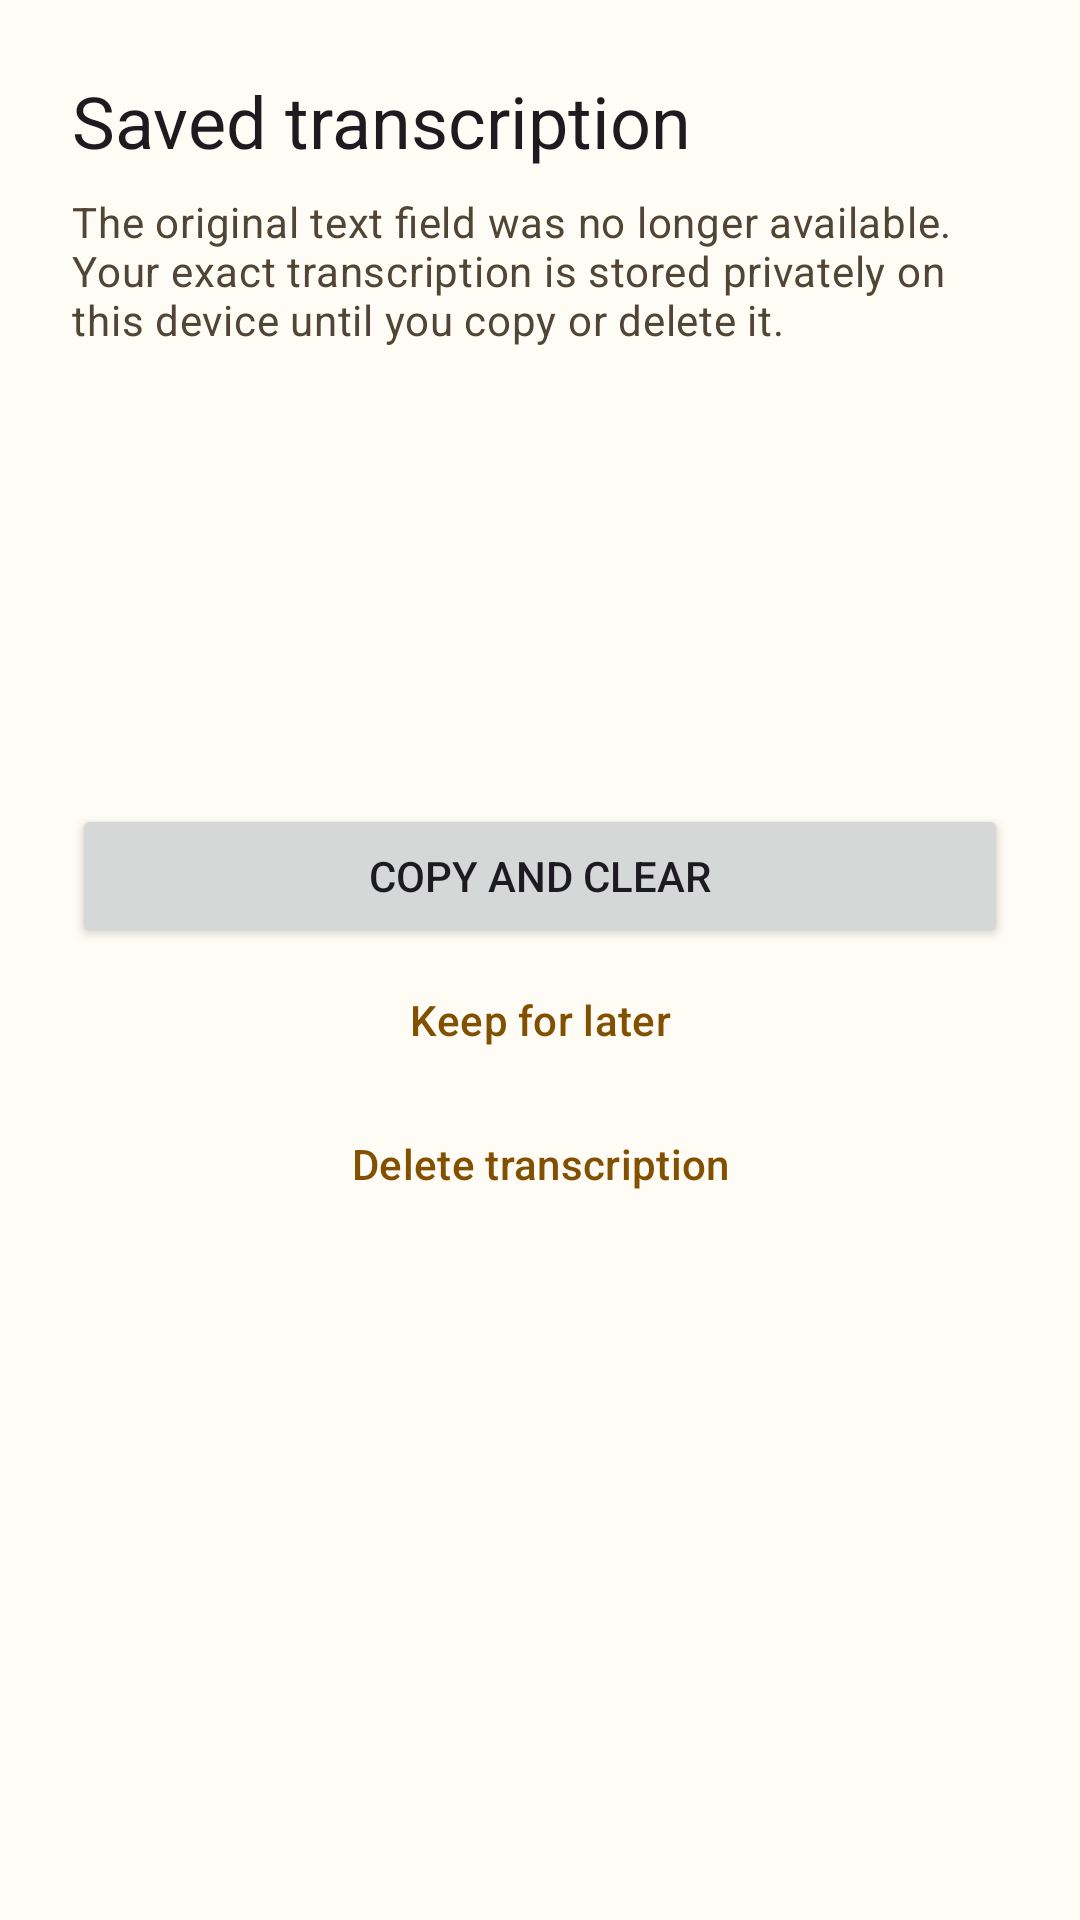

This screen was rendered from an Android layout file. Write that file and the resources it references.
<!-- AndroidManifest.xml: application theme AppTheme -->
<!-- res/layout/activity_ime_transcript_recovery.xml -->
<?xml version="1.0" encoding="utf-8"?>
<ScrollView xmlns:android="http://schemas.android.com/apk/res/android"
    android:layout_width="match_parent"
    android:layout_height="match_parent"
    android:fillViewport="true">

    <LinearLayout
        android:layout_width="match_parent"
        android:layout_height="wrap_content"
        android:orientation="vertical"
        android:padding="24dp">

        <TextView
            android:id="@+id/ime_recovery_heading"
            android:layout_width="match_parent"
            android:layout_height="wrap_content"
            android:text="@string/ime_recovery_title"
            android:textAppearance="?attr/textAppearanceHeadlineSmall"
            android:accessibilityHeading="true"
            android:layout_marginBottom="8dp" />

        <TextView
            android:id="@+id/ime_recovery_explanation"
            android:layout_width="match_parent"
            android:layout_height="wrap_content"
            android:text="@string/ime_recovery_explanation"
            android:textAppearance="?attr/textAppearanceBodyMedium"
            android:textColor="?attr/colorOnSurfaceVariant"
            android:layout_marginBottom="16dp" />

        <TextView
            android:id="@+id/ime_recovery_text"
            android:layout_width="match_parent"
            android:layout_height="wrap_content"
            android:minHeight="120dp"
            android:padding="16dp"
            android:background="@drawable/bg_ime_key"
            android:saveEnabled="false"
            android:textIsSelectable="true"
            android:textAppearance="?attr/textAppearanceBodyLarge"
            android:layout_marginBottom="16dp" />

        <Button
            android:id="@+id/ime_recovery_copy"
            android:layout_width="match_parent"
            android:layout_height="wrap_content"
            android:text="@string/ime_recovery_copy" />

        <com.google.android.material.button.MaterialButton
            android:id="@+id/ime_recovery_keep"
            style="@style/Widget.Material3.Button.TextButton"
            android:layout_width="match_parent"
            android:layout_height="wrap_content"
            android:text="@string/ime_recovery_keep" />

        <com.google.android.material.button.MaterialButton
            android:id="@+id/ime_recovery_delete"
            style="@style/Widget.Material3.Button.TextButton"
            android:layout_width="match_parent"
            android:layout_height="wrap_content"
            android:text="@string/ime_recovery_delete" />
    </LinearLayout>
</ScrollView>
<!-- resources referenced by this layout -->
<resources>
  <string name="ime_recovery_copy">Copy and clear</string>
  <string name="ime_recovery_delete">Delete transcription</string>
  <string name="ime_recovery_explanation">The original text field was no longer available. Your exact transcription is stored privately on this device until you copy or delete it.</string>
  <string name="ime_recovery_keep">Keep for later</string>
  <string name="ime_recovery_title">Saved transcription</string>
  <style name="Widget.OSTT.Button" parent="Widget.Material3.Button">
          <item name="cornerRadius">4dp</item>
          <item name="android:minHeight">48dp</item>
      </style>
  <style name="ShapeAppearance.OSTT" parent="ShapeAppearance.Material3.Corner.Small">
          <item name="cornerFamily">cut</item>
          <item name="cornerSize">4dp</item>
      </style>
  <color name="colorPrimary">#815000</color>
  <color name="colorOnPrimary">#FFFFFF</color>
  <color name="colorPrimaryContainer">#FFDEAC</color>
  <color name="colorOnPrimaryContainer">#2A1700</color>
  <color name="colorSecondary">#815000</color>
  <color name="colorOnSecondary">#FFFFFF</color>
  <color name="colorSecondaryContainer">#FFDEAC</color>
  <color name="colorOnSecondaryContainer">#2A1700</color>
  <color name="colorTertiary">#815000</color>
  <color name="colorOnTertiary">#FFFFFF</color>
  <color name="colorTertiaryContainer">#FFDEAC</color>
  <color name="colorOnTertiaryContainer">#2A1700</color>
  <color name="colorSurface">#FFFBF5</color>
  <color name="colorOnSurface">#212121</color>
  <color name="colorSurfaceInverse">#282015</color>
  <color name="colorOnSurfaceInverse">#F4EDE3</color>
  <color name="colorSurfaceVariant">#EFE3D1</color>
  <color name="colorOnSurfaceVariant">#514536</color>
  <color name="colorSurfaceContainerLowest">#FFFFFF</color>
  <color name="colorSurfaceContainerLow">#FBF3E7</color>
  <color name="colorSurfaceContainer">#F4EDE3</color>
  <color name="colorSurfaceContainerHigh">#EEE5D8</color>
  <color name="colorSurfaceContainerHighest">#E7DCCB</color>
  <color name="colorOutline">#7C6B54</color>
  <color name="colorOutlineVariant">#D1C1AB</color>
  <color name="background">#FFFBF5</color>
</resources>
